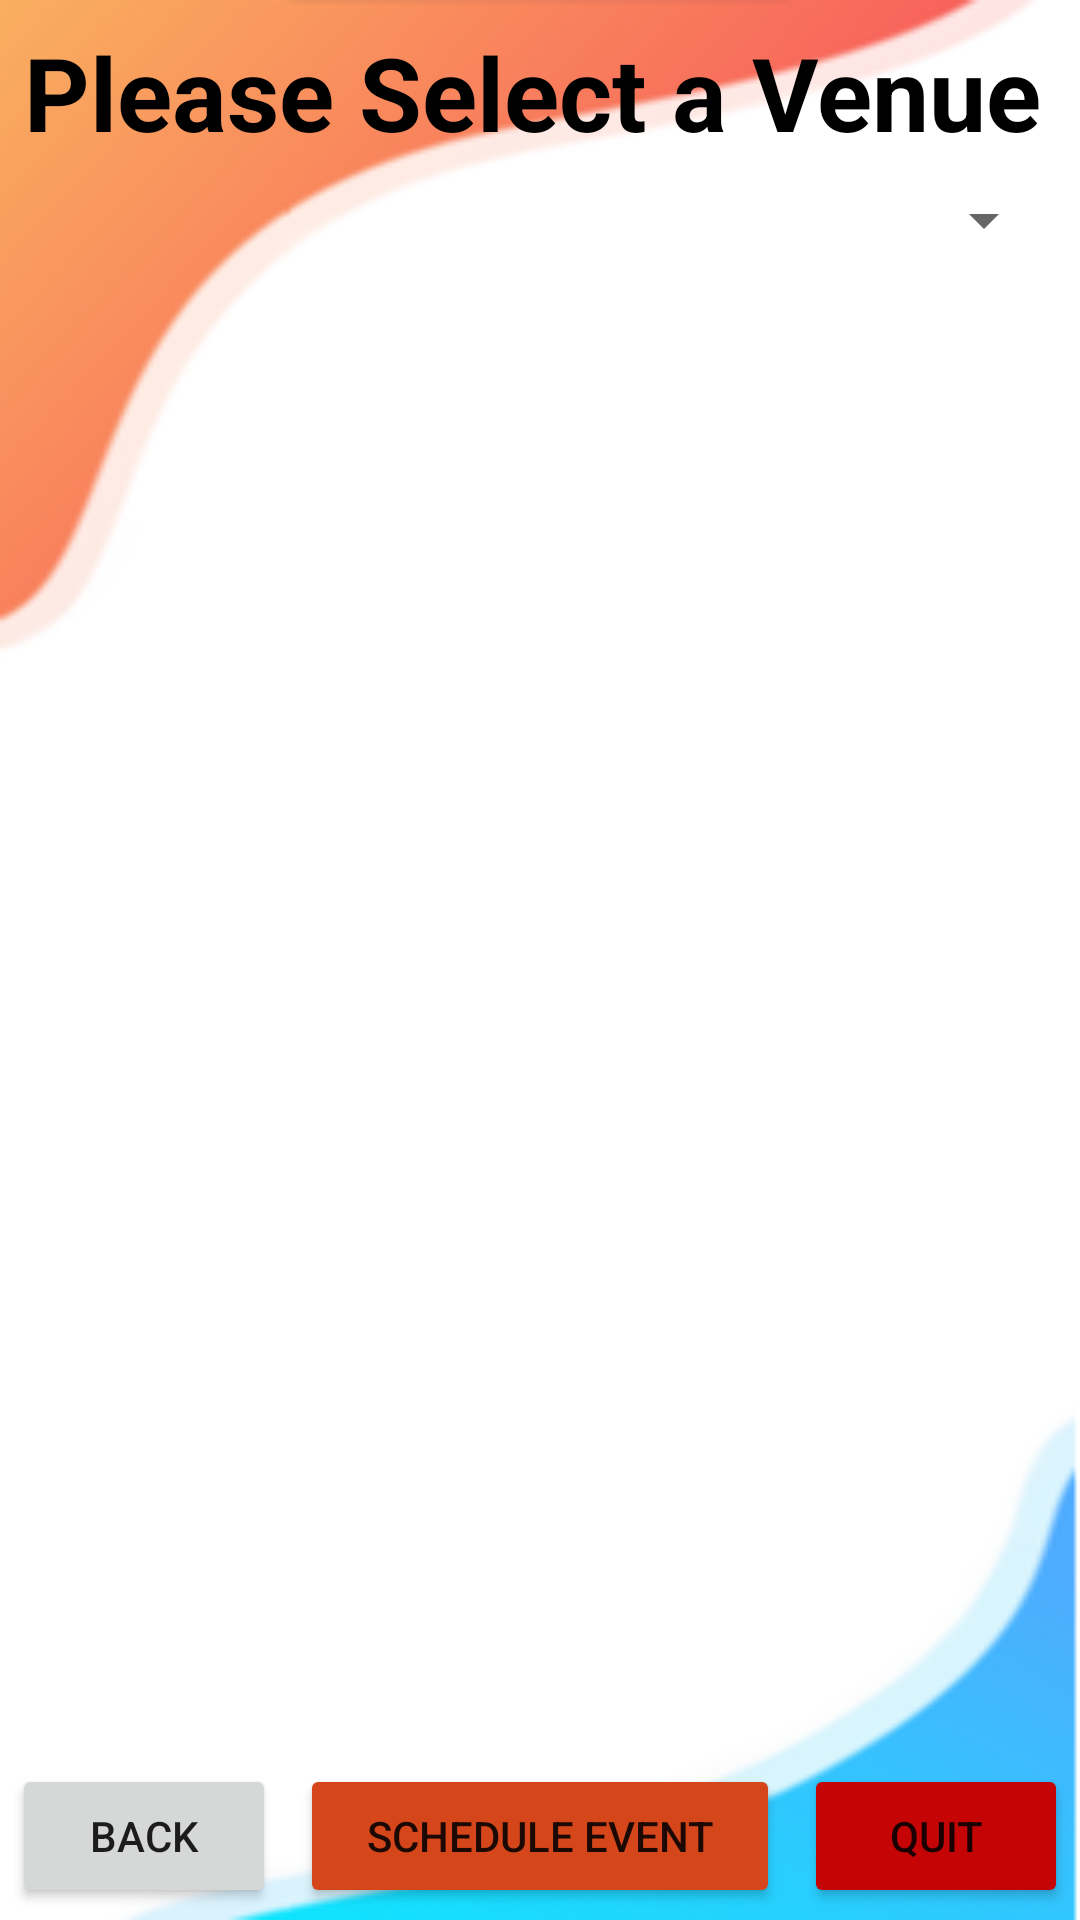

Write the Android layout XML for this screen, with the resource values it uses.
<!-- AndroidManifest.xml: application theme Theme.B07sportsballs -->
<!-- res/layout/activity_eventby_venue_screen.xml -->
<?xml version="1.0" encoding="utf-8"?>
<androidx.constraintlayout.widget.ConstraintLayout xmlns:android="http://schemas.android.com/apk/res/android"
    xmlns:app="http://schemas.android.com/apk/res-auto"
    xmlns:tools="http://schemas.android.com/tools"
    android:layout_width="match_parent"
    android:layout_height="match_parent"
    tools:context=".EventbyVenueScreen"
    android:background="@drawable/background">

    <Button
        android:id="@+id/EventVenueBack_Button"
        android:layout_width="wrap_content"
        android:layout_height="wrap_content"
        android:layout_marginStart="4dp"
        android:layout_marginBottom="4dp"
        android:text="@string/Back_Button"
        app:layout_constraintBottom_toBottomOf="parent"
        app:layout_constraintStart_toStartOf="parent" />

    <Button
        android:id="@+id/EventVenueQuit_Button"
        android:layout_width="wrap_content"
        android:layout_height="wrap_content"
        android:layout_marginEnd="4dp"
        android:layout_marginBottom="4dp"
        android:backgroundTint="#C50505"
        android:text="@string/Quit_Button"
        app:layout_constraintBottom_toBottomOf="parent"
        app:layout_constraintEnd_toEndOf="parent" />

    <Spinner
        android:id="@+id/EventVenueSpinner"
        android:layout_width="0dp"
        android:layout_height="wrap_content"
        android:layout_marginStart="8dp"
        android:layout_marginTop="8dp"
        android:layout_marginEnd="8dp"
        android:layout_marginBottom="8dp"
        app:layout_constraintBottom_toTopOf="@+id/EventVenueRecyclerView"
        app:layout_constraintEnd_toEndOf="parent"
        app:layout_constraintStart_toStartOf="parent"
        app:layout_constraintTop_toBottomOf="@+id/EventVenueTitle" />

    <androidx.recyclerview.widget.RecyclerView
        android:id="@+id/EventVenueRecyclerView"
        android:layout_width="0dp"
        android:layout_height="0dp"
        android:layout_marginStart="8dp"
        android:layout_marginTop="8dp"
        android:layout_marginEnd="8dp"
        android:layout_marginBottom="8dp"
        app:layout_constraintBottom_toTopOf="@+id/EventVenueSchedule_Button"
        app:layout_constraintEnd_toEndOf="parent"
        app:layout_constraintStart_toStartOf="parent"
        app:layout_constraintTop_toBottomOf="@+id/EventVenueSpinner" />

    <TextView
        android:id="@+id/EventVenueTitle"
        android:layout_width="wrap_content"
        android:layout_height="wrap_content"
        android:layout_marginStart="8dp"
        android:layout_marginTop="8dp"
        android:text="@string/EventbyVenueScreen_Title"
        android:textColor="#000000"
        android:textSize="34sp"
        android:textStyle="bold"
        app:layout_constraintStart_toStartOf="parent"
        app:layout_constraintTop_toTopOf="parent" />

    <Button
        android:id="@+id/EventVenueSchedule_Button"
        android:layout_width="0dp"
        android:layout_height="wrap_content"
        android:layout_marginStart="8dp"
        android:layout_marginEnd="8dp"
        android:backgroundTint="#D5461A"
        android:onClick="ScheduleEvent"
        android:text="@string/EventbyVenueScreen_Schedule"
        app:layout_constraintBottom_toBottomOf="@+id/EventVenueBack_Button"
        app:layout_constraintEnd_toStartOf="@+id/EventVenueQuit_Button"
        app:layout_constraintStart_toEndOf="@+id/EventVenueBack_Button" />
</androidx.constraintlayout.widget.ConstraintLayout>
<!-- resources referenced by this layout -->
<resources>
  <!-- drawable background: png bitmap (drawable, 19651 bytes) -->
  <string name="Back_Button">Back</string>
  <string name="EventbyVenueScreen_Schedule">Schedule Event</string>
  <string name="EventbyVenueScreen_Title">Please Select a Venue</string>
  <string name="Quit_Button">Quit</string>
  <style name="Theme.B07sportsballs" parent="Theme.MaterialComponents.DayNight.NoActionBar">
          
          <item name="colorPrimary">@color/purple_500</item>
          <item name="colorPrimaryVariant">@color/purple_700</item>
          <item name="colorOnPrimary">@color/white</item>
          
          <item name="colorSecondary">@color/teal_200</item>
          <item name="colorSecondaryVariant">@color/teal_700</item>
          <item name="colorOnSecondary">@color/black</item>
          
          <item name="android:statusBarColor" tools:targetApi="l">#D8572F</item>
          
  
          
  
      </style>
  <!-- not gathered from this repository: default colours our renderer supplied (Android Studio template values) -->
  <color name="purple_500">#FF6200EE</color>
  <color name="purple_700">#FF3700B3</color>
  <color name="teal_200">#FF03DAC5</color>
  <color name="teal_700">#FF018786</color>
  <color name="black">#FF000000</color>
  <color name="white">#FFFFFFFF</color>
</resources>
